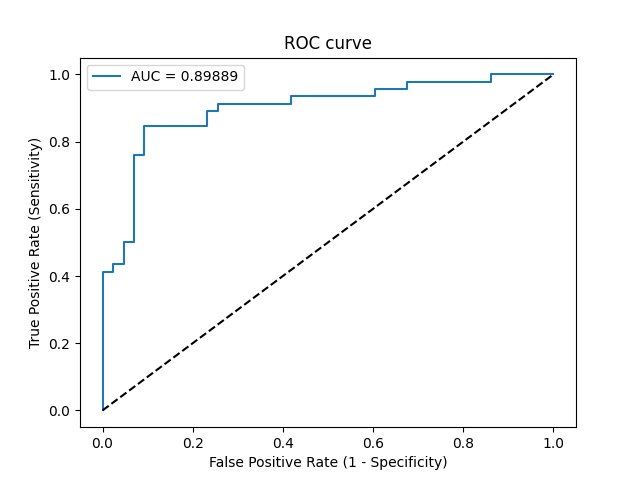

The data file committed next to this chart (first rows):
Threshold, Sensitivity, Specificity, NPV, PPV
inf, 0.0, 1.0, 0.4831, 0
0.4946, 0.02174, 1.0, 0.4886, 1.0
0.4741, 0.413, 1.0, 0.6143, 1.0
0.4735, 0.413, 0.9767, 0.6087, 0.95
0.4713, 0.4348, 0.9767, 0.6176, 0.9524
0.469, 0.4348, 0.9535, 0.6119, 0.9091
0.4669, 0.5, 0.9535, 0.6406, 0.92
0.4668, 0.5, 0.9302, 0.6349, 0.8846
0.4494, 0.7609, 0.9302, 0.7843, 0.9211
0.4481, 0.7609, 0.907, 0.78, 0.8974
0.4432, 0.8478, 0.907, 0.8478, 0.907
0.4281, 0.8478, 0.7674, 0.825, 0.7959
0.4208, 0.8913, 0.7674, 0.8684, 0.8039
0.4157, 0.8913, 0.7442, 0.8649, 0.7885
0.4082, 0.913, 0.7442, 0.8889, 0.7925
0.386, 0.913, 0.5814, 0.8621, 0.7
0.3787, 0.9348, 0.5814, 0.8929, 0.7049
0.2594, 0.9348, 0.3953, 0.85, 0.6232
0.2559, 0.9565, 0.3953, 0.8947, 0.6286
0.2211, 0.9565, 0.3256, 0.875, 0.6027
0.2184, 0.9783, 0.3256, 0.9333, 0.6081
0.09135, 0.9783, 0.1395, 0.8571, 0.5488
0.09083, 1.0, 0.1395, 1.0, 0.5542
3.784077856931549e-89, 1.0, 0.0, 0, 0.5169
